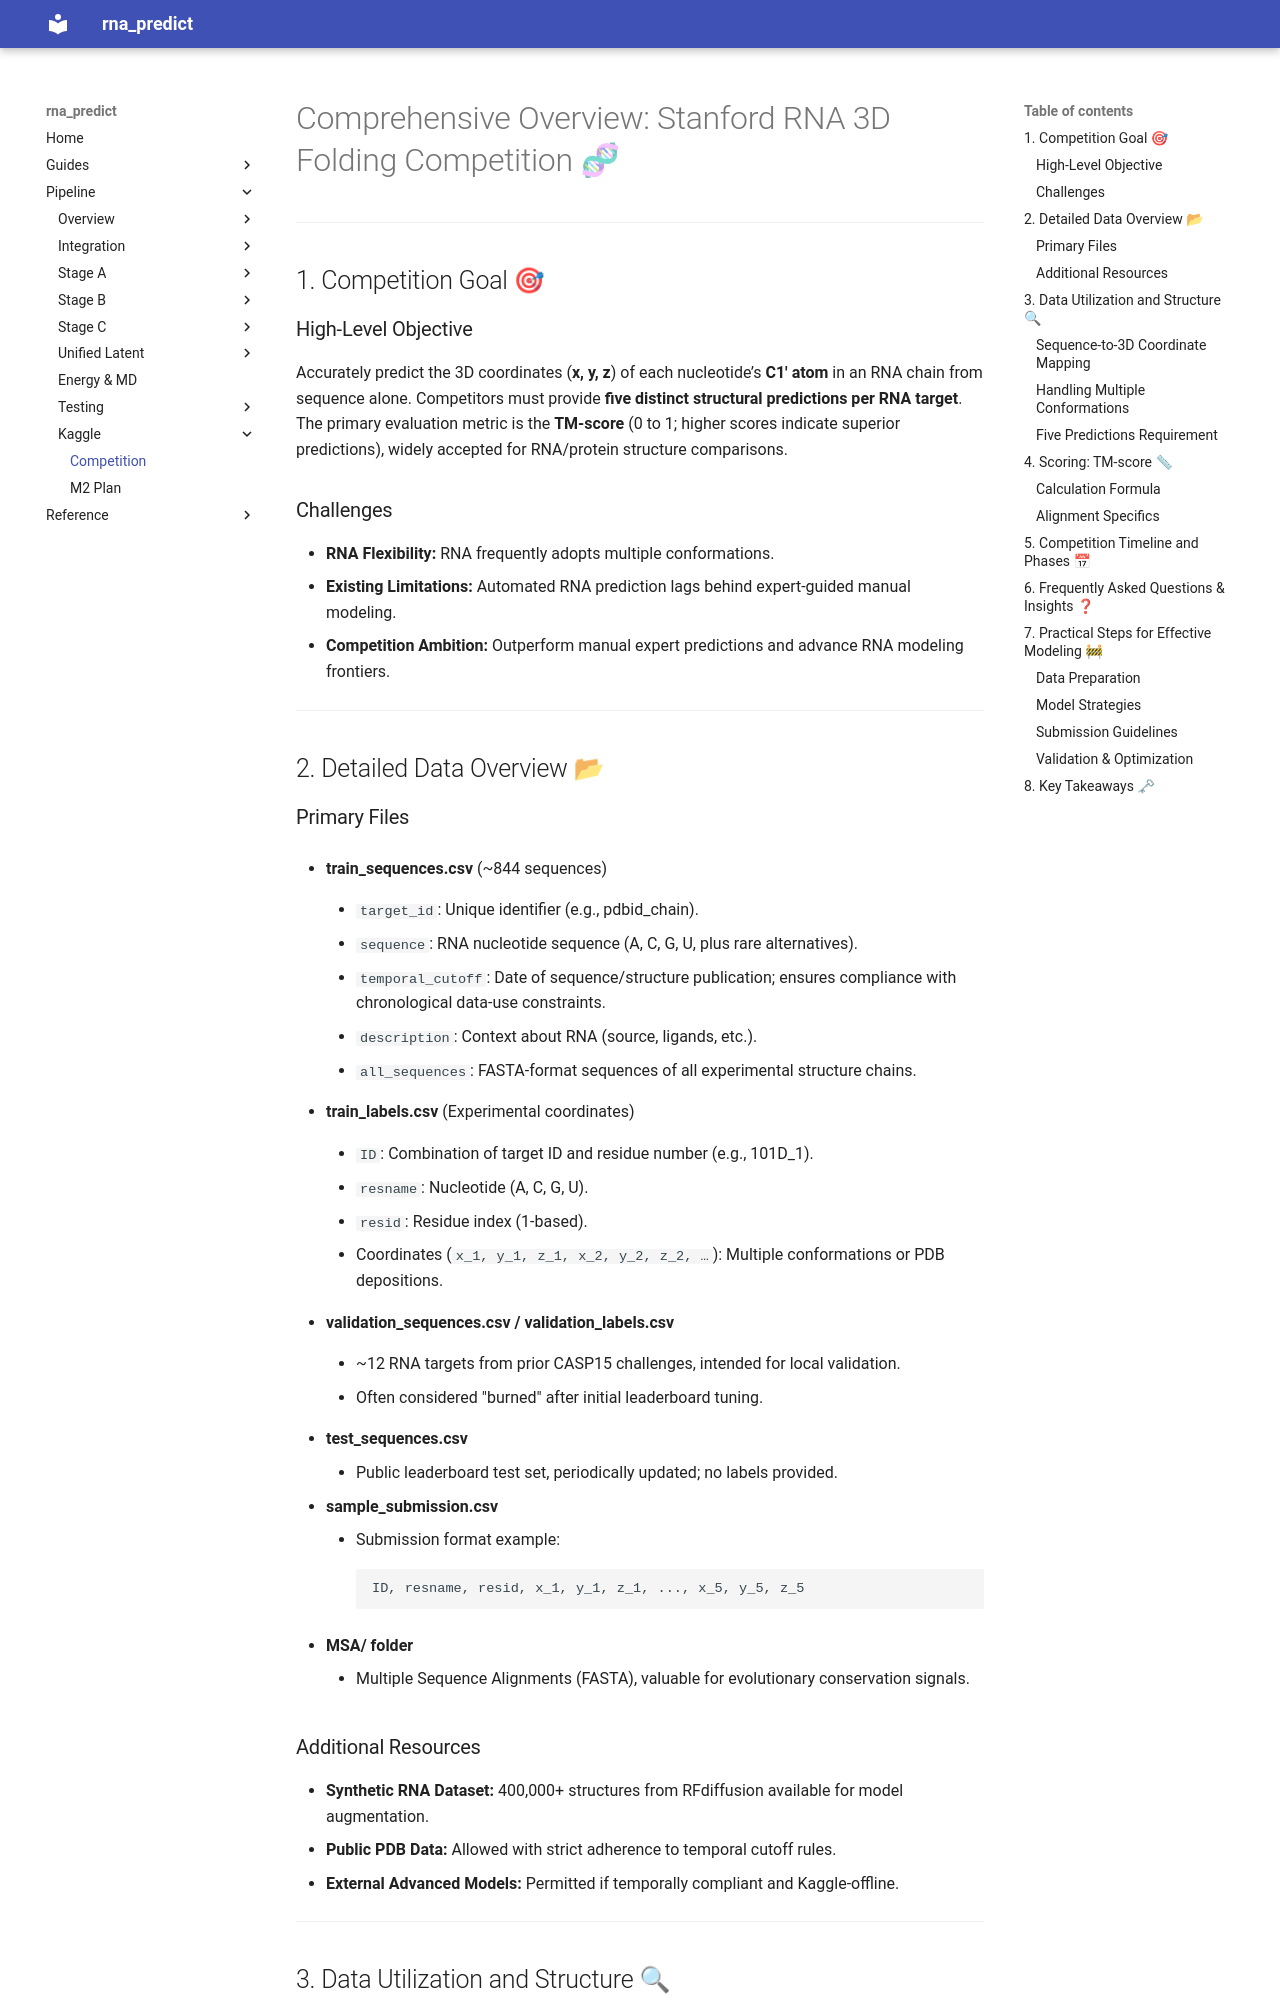

repository: ImmortalDemonGod/RNA_PREDICT · page: pipeline/kaggle_info/kaggle_competition/index.html · generator: mkdocs

# Comprehensive Overview: Stanford RNA 3D Folding Competition 🧬

---

## 1. Competition Goal 🎯

### High-Level Objective

Accurately predict the 3D coordinates (**x, y, z**) of each nucleotide’s **C1′ atom** in an RNA chain from sequence alone. Competitors must provide **five distinct structural predictions per RNA target**. The primary evaluation metric is the **TM-score** (0 to 1; higher scores indicate superior predictions), widely accepted for RNA/protein structure comparisons.

### Challenges

- **RNA Flexibility:** RNA frequently adopts multiple conformations.
- **Existing Limitations:** Automated RNA prediction lags behind expert-guided manual modeling.
- **Competition Ambition:** Outperform manual expert predictions and advance RNA modeling frontiers.

---

## 2. Detailed Data Overview 📂

### Primary Files

- **train_sequences.csv** (~844 sequences)

	- `target_id`: Unique identifier (e.g., pdbid_chain).

	- `sequence`: RNA nucleotide sequence (A, C, G, U, plus rare alternatives).

	- `temporal_cutoff`: Date of sequence/structure publication; ensures compliance with chronological data-use constraints.

	- `description`: Context about RNA (source, ligands, etc.).

	- `all_sequences`: FASTA-format sequences of all experimental structure chains.

- **train_labels.csv** (Experimental coordinates)

	- `ID`: Combination of target ID and residue number (e.g., 101D_1).

	- `resname`: Nucleotide (A, C, G, U).

	- `resid`: Residue index (1-based).

	- Coordinates (`x_1, y_1, z_1, x_2, y_2, z_2, …`): Multiple conformations or PDB depositions.

- **validation_sequences.csv / validation_labels.csv**

	- ~12 RNA targets from prior CASP15 challenges, intended for local validation.

	- Often considered "burned" after initial leaderboard tuning.

- **test_sequences.csv**
	- Public leaderboard test set, periodically updated; no labels provided.

- **sample_submission.csv**
	- Submission format example:
    ```
    ID, resname, resid, x_1, y_1, z_1, ..., x_5, y_5, z_5
    ```

- **MSA/ folder**
	- Multiple Sequence Alignments (FASTA), valuable for evolutionary conservation signals.

### Additional Resources

- **Synthetic RNA Dataset:** 400,000+ structures from RFdiffusion available for model augmentation.
- **Public PDB Data:** Allowed with strict adherence to temporal cutoff rules.
- **External Advanced Models:** Permitted if temporally compliant and Kaggle-offline.

---

## 3. Data Utilization and Structure 🔍
